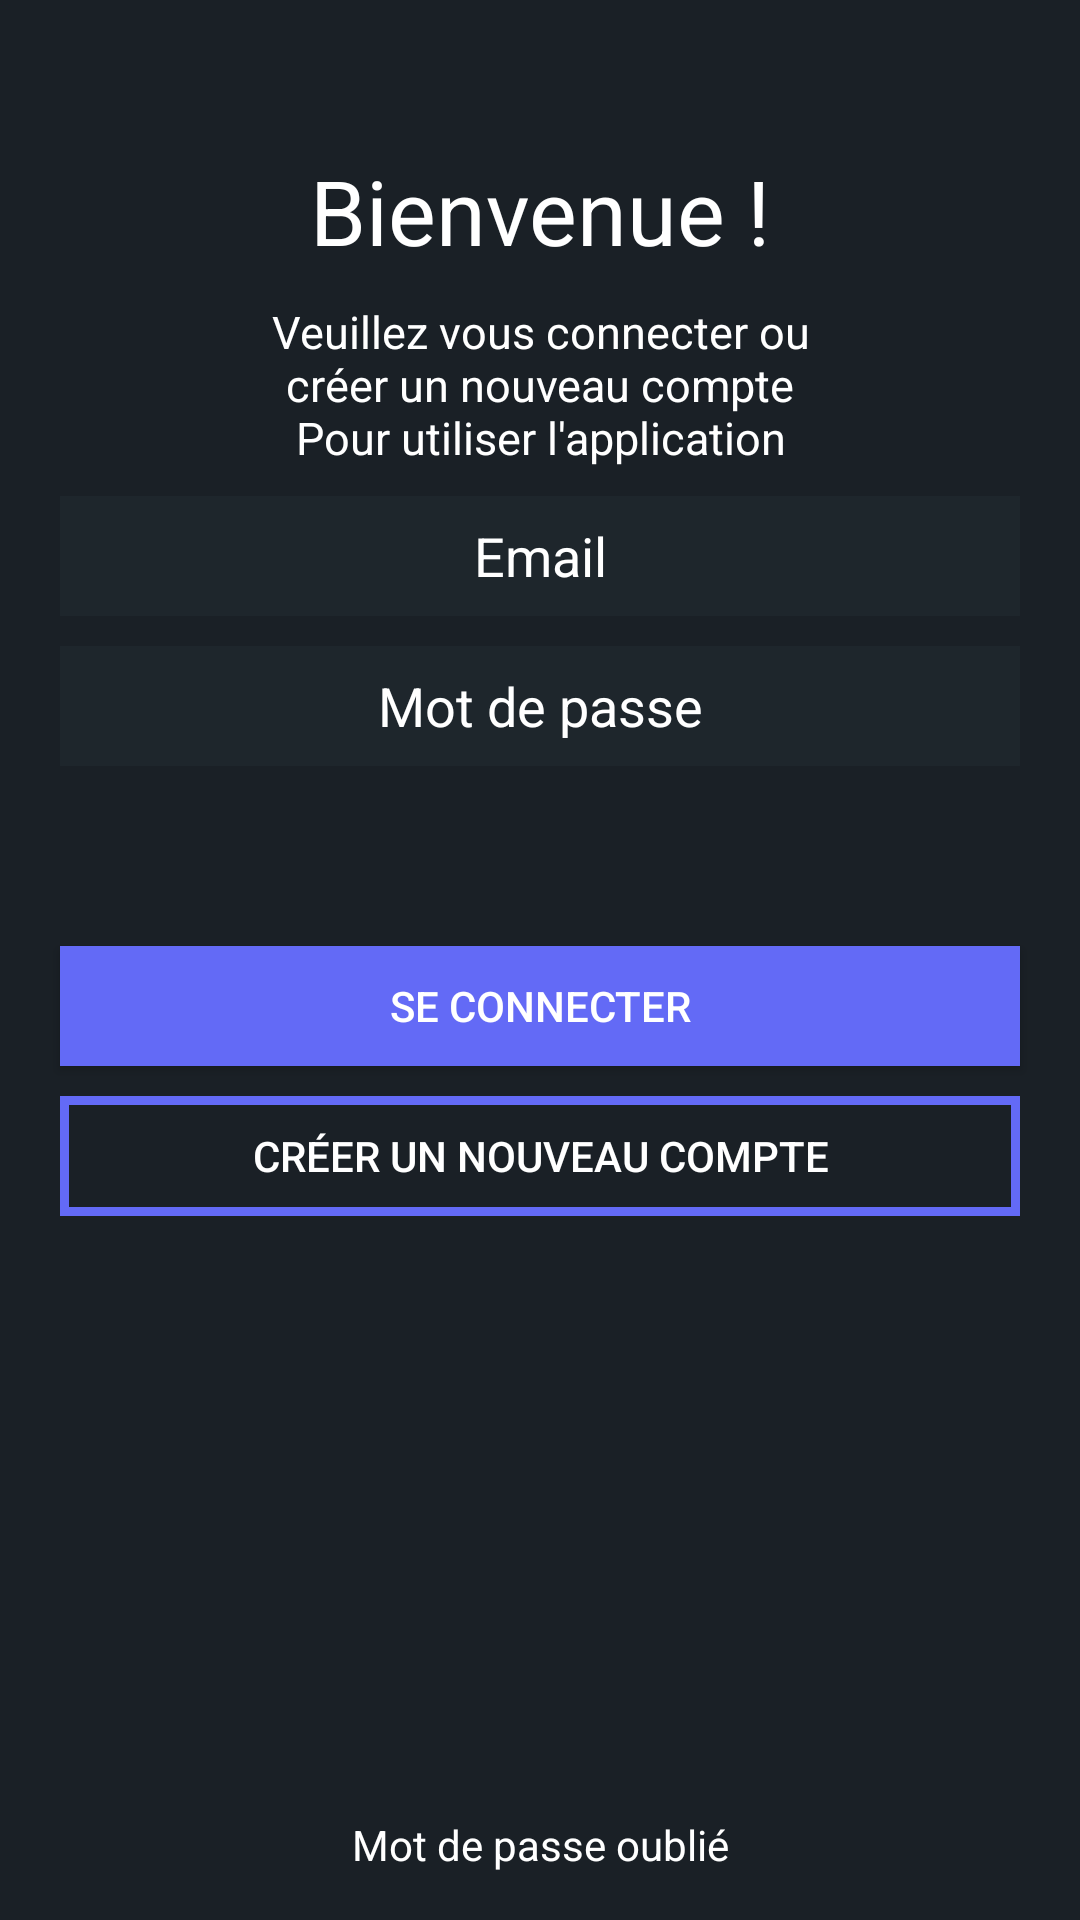

This screen was rendered from an Android layout file. Write that file and the resources it references.
<!-- AndroidManifest.xml: application theme Theme.AndroidFrontend -->
<!-- res/layout/fragment_login.xml -->
<?xml version="1.0" encoding="utf-8"?>
<FrameLayout xmlns:android="http://schemas.android.com/apk/res/android"
    xmlns:tools="http://schemas.android.com/tools"
    android:layout_width="match_parent"
    android:layout_height="match_parent"
    tools:context=".LoginFragment">

    <androidx.constraintlayout.widget.ConstraintLayout
        android:layout_width="match_parent"
        android:layout_height="match_parent"
        xmlns:app="http://schemas.android.com/apk/res-auto"
        android:orientation="vertical"
        android:background="#1A2026">

        <androidx.constraintlayout.widget.Guideline
            android:id="@+id/guidelineStart"
            android:layout_width="wrap_content"
            android:layout_height="wrap_content"
            android:orientation="vertical"
            app:layout_constraintGuide_begin="20dp"/>

        <androidx.constraintlayout.widget.Guideline
            android:id="@+id/guidelineEnd"
            android:layout_width="wrap_content"
            android:layout_height="wrap_content"
            android:orientation="vertical"
            app:layout_constraintGuide_end="20dp"/>

        <TextView
            android:id="@+id/login_title"
            android:layout_width="wrap_content"
            android:layout_height="wrap_content"
            android:textSize="30sp"
            android:textColor="@color/white"
            android:text="@string/welcome"
            android:paddingTop="50dp"
            android:paddingBottom="10dp"
            android:gravity="center"
            app:layout_constraintTop_toTopOf="parent"
            app:layout_constraintLeft_toRightOf="@id/guidelineStart"
            app:layout_constraintRight_toLeftOf="@id/guidelineEnd"/>

        <TextView
            android:id="@+id/login_text"
            android:layout_width="wrap_content"
            android:layout_height="55sp"
            android:textSize="15sp"
            android:textColor="@color/white"
            android:text="@string/please_signin_login_message"
            android:gravity="center"
            app:layout_constraintTop_toBottomOf="@id/login_title"
            app:layout_constraintLeft_toRightOf="@id/guidelineStart"
            app:layout_constraintRight_toLeftOf="@id/guidelineEnd"/>

        <EditText
            android:id="@+id/email_input_login"
            android:layout_width="320dp"
            android:layout_height="40sp"
            android:textColor="@color/white"
            android:background="#1E262C"
            android:hint="@string/emailHint"
            android:textColorHint="@color/white"
            android:inputType="textEmailAddress"
            android:layout_marginTop="10dp"
            android:gravity="center"
            app:layout_constraintTop_toBottomOf="@id/login_text"
            app:layout_constraintLeft_toRightOf="@id/guidelineStart"
            app:layout_constraintRight_toLeftOf="@id/guidelineEnd"/>
        <EditText
            android:id="@+id/password_input_login"
            android:layout_width="320dp"
            android:layout_height="40sp"
            android:textColor="@color/white"
            android:background="#1E262C"
            android:inputType="textPassword"
            android:hint="@string/passwordHint"
            android:textColorHint="@color/white"
            android:layout_marginTop="10dp"
            android:gravity="center"
            app:layout_constraintTop_toBottomOf="@id/email_input_login"
            app:layout_constraintLeft_toRightOf="@id/guidelineStart"
            app:layout_constraintRight_toLeftOf="@id/guidelineEnd"/>
        <Button
            android:id="@+id/login_button"
            android:layout_width="320dp"
            android:layout_height="40dp"
            android:textColor="@color/white"
            android:background="#636af6"
            android:text="@string/login"
            android:layout_marginTop="60dp"
            android:gravity="center"
            app:layout_constraintTop_toBottomOf="@id/password_input_login"
            app:layout_constraintLeft_toRightOf="@id/guidelineStart"
            app:layout_constraintRight_toLeftOf="@id/guidelineEnd"/>
        <Button
            android:id="@+id/register_button"
            android:layout_width="320dp"
            android:layout_height="40dp"
            android:textColor="@color/white"
            android:background="@drawable/button_border_simple"
            android:text="@string/signup"
            android:layout_marginTop="10dp"
            android:gravity="center"
            app:layout_constraintTop_toBottomOf="@id/login_button"
            app:layout_constraintLeft_toRightOf="@id/guidelineStart"
            app:layout_constraintRight_toLeftOf="@id/guidelineEnd"/>
        <TextView
            android:id="@+id/forgot_password_link"
            android:layout_width="wrap_content"
            android:layout_height="50sp"
            android:textColor="@color/white"
            android:text="@string/passord_forgot"
            android:gravity="center"
            app:layout_constraintBottom_toBottomOf="parent"
            app:layout_constraintLeft_toRightOf="@id/guidelineStart"
            app:layout_constraintRight_toLeftOf="@id/guidelineEnd"/>


    </androidx.constraintlayout.widget.ConstraintLayout>

</FrameLayout>
<!-- resources referenced by this layout -->
<resources>
  <color name="white">#FFFFFFFF</color>
  <!-- drawable button_border_simple (drawable) -->
  <?xml version="1.0" encoding="utf-8"?>
  <shape xmlns:android="http://schemas.android.com/apk/res/android"
      android:shape="rectangle" >
  
      <stroke
          android:width="3dp"
          android:color="#FF636AF6" />
  
  </shape>
  <string name="emailHint">Email</string>
  <string name="login">Se connecter</string>
  <string name="passord_forgot">Mot de passe oublié</string>
  <string name="passwordHint">Mot de passe</string>
  <string name="please_signin_login_message">Veuillez vous connecter ou\ncréer un nouveau compte\nPour utiliser l\'application</string>
  <string name="signup">Créer un nouveau compte</string>
  <string name="welcome">Bienvenue !</string>
  <style name="Theme.AndroidFrontend" parent="Theme.AppCompat.Light.DarkActionBar">
      
      <item name="colorPrimary">@color/purple_500</item>
      <item name="colorPrimaryDark">@color/purple_700</item>
      <item name="colorAccent">@color/teal_200</item>
      
  </style>
  <color name="purple_500">#FF6200EE</color>
  <color name="purple_700">#FF3700B3</color>
  <color name="teal_200">#FF03DAC5</color>
</resources>
